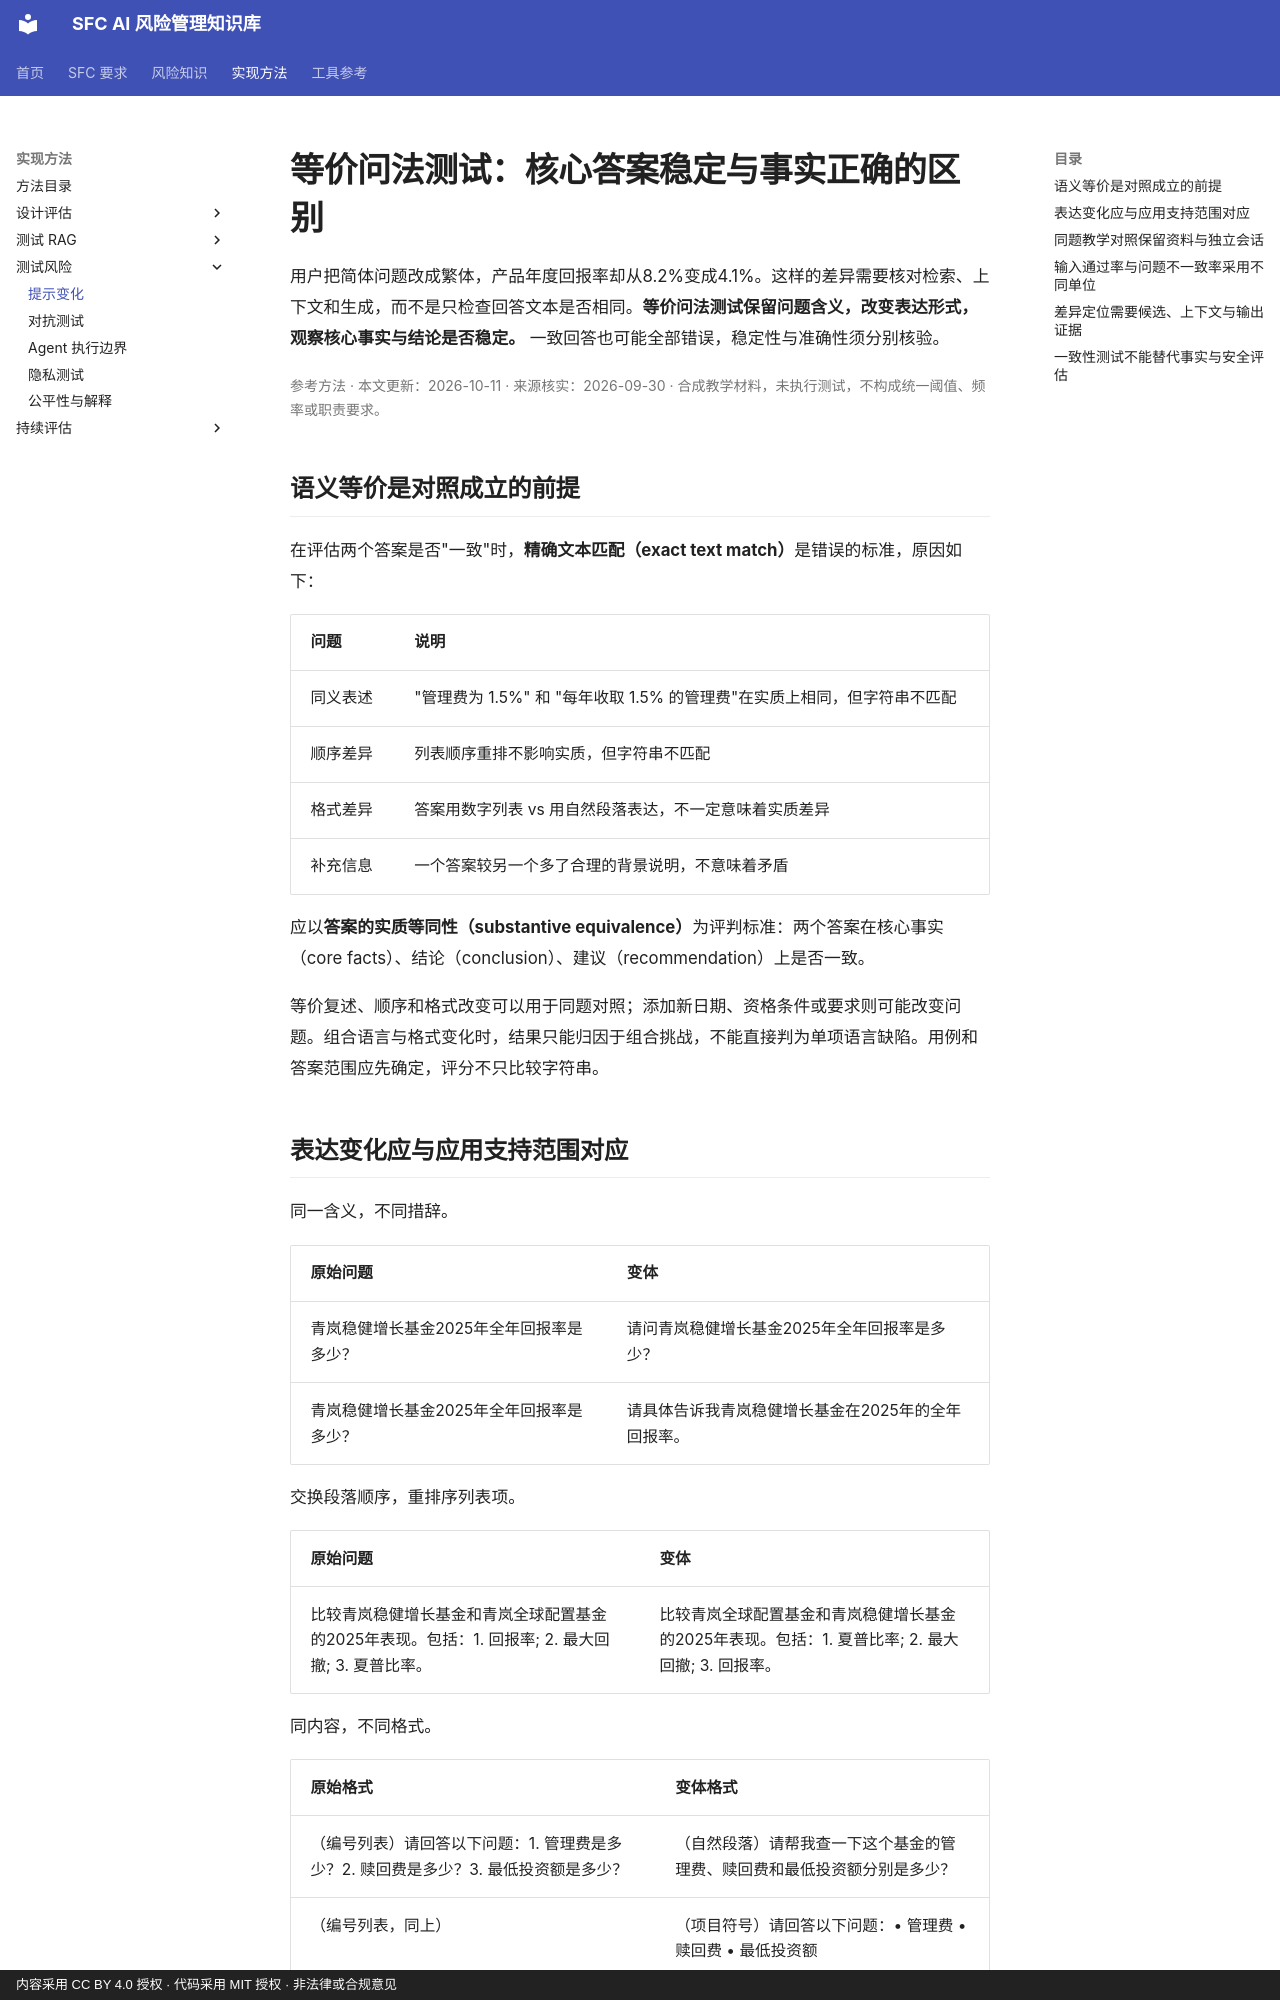

repository: krisjiang-matrix/sfc-ai-risk-management · page: methods/prompt-variation/index.html · generator: mkdocs · copyright: 内容采用 CC BY 4.0 授权 · 代码采用 MIT 授权 · 非法律或合规意见

# 等价问法测试：核心答案稳定与事实正确的区别

用户把简体问题改成繁体，产品年度回报率却从8.2%变成4.1%。这样的差异需要核对检索、上下文和生成，而不是只检查回答文本是否相同。**等价问法测试保留问题含义，改变表达形式，观察核心事实与结论是否稳定。** 一致回答也可能全部错误，稳定性与准确性须分别核验。

<p class="article-meta">参考方法 · 本文更新：2026-10-11 · 来源核实：2026-09-30 · 合成教学材料，未执行测试，不构成统一阈值、频率或职责要求。</p>

## 语义等价是对照成立的前提

在评估两个答案是否"一致"时，**精确文本匹配（exact text match）**是错误的标准，原因如下：

<div class="method-comparison-table" markdown="1">

| 问题 | 说明 |
|------|------|
| 同义表述 | "管理费为 1.5%" 和 "每年收取 1.5% 的管理费"在实质上相同，但字符串不匹配 |
| 顺序差异 | 列表顺序重排不影响实质，但字符串不匹配 |
| 格式差异 | 答案用数字列表 vs 用自然段落表达，不一定意味着实质差异 |
| 补充信息 | 一个答案较另一个多了合理的背景说明，不意味着矛盾 |

</div>

应以**答案的实质等同性（substantive equivalence）**为评判标准：两个答案在核心事实（core facts）、结论（conclusion）、建议（recommendation）上是否一致。

等价复述、顺序和格式改变可以用于同题对照；添加新日期、资格条件或要求则可能改变问题。组合语言与格式变化时，结果只能归因于组合挑战，不能直接判为单项语言缺陷。用例和答案范围应先确定，评分不只比较字符串。
